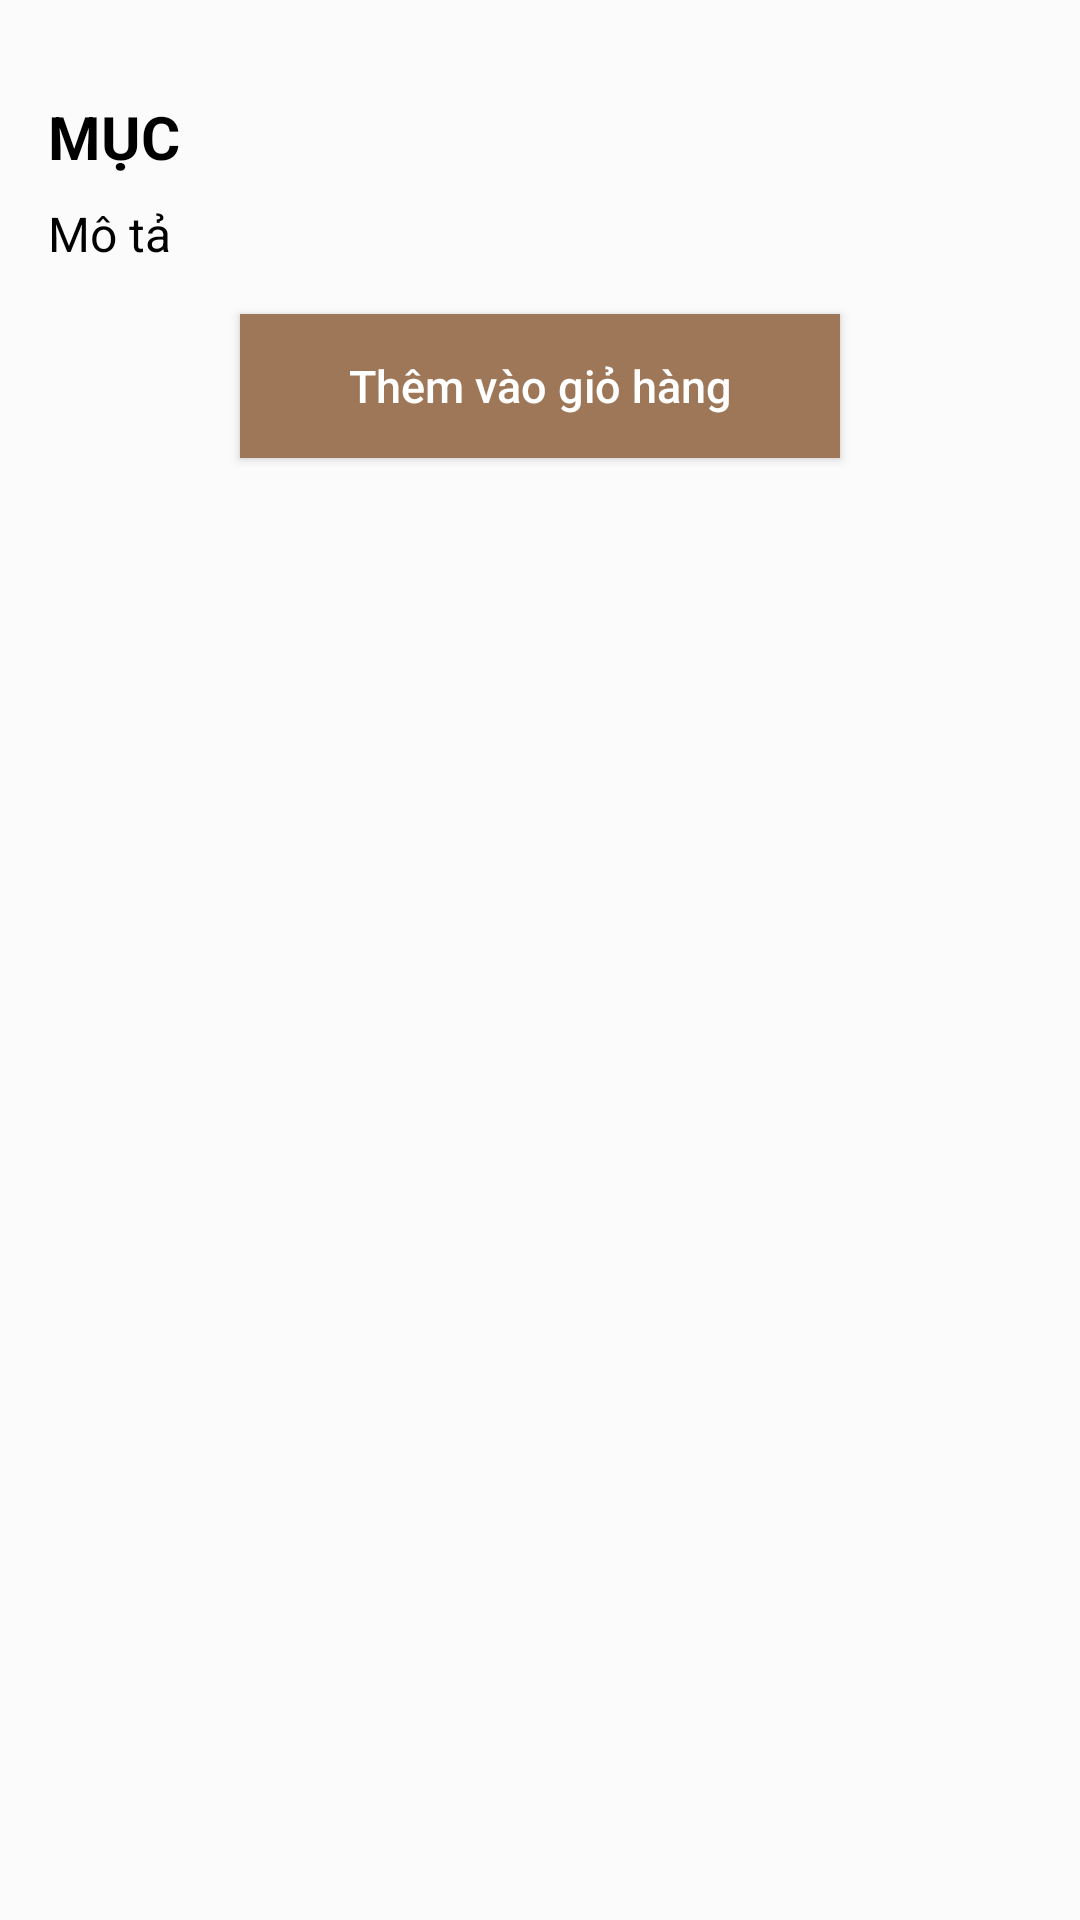

Layout XML and referenced resources for this Android screen:
<!-- AndroidManifest.xml: application theme Theme.CoffeeMixApplication -->
<!-- res/layout/fragment_item_detail_preview.xml -->
<?xml version="1.0" encoding="utf-8"?>
<LinearLayout xmlns:android="http://schemas.android.com/apk/res/android"
    xmlns:tools="http://schemas.android.com/tools"
    android:layout_width="match_parent"
    android:layout_height="match_parent"
    android:orientation="vertical"
    tools:context=".unused.ItemDetailPreview"
    android:padding="16dp"
    android:background="#FBFBFB">

     <ImageView
        android:layout_width="match_parent"
        android:layout_height="wrap_content"
        android:src="@mipmap/kopi1"
        android:adjustViewBounds="true"
        android:scaleType="centerCrop"
        android:contentDescription="@string/item_image_desc"/>

    
    <TextView
        android:id="@+id/title_details"
        android:layout_width="match_parent"
        android:layout_height="wrap_content"
        android:layout_marginTop="16dp"
        android:text="MỤC"
        android:textSize="20sp"
        android:textStyle="bold"
        android:textColor="@color/black"
        />

    
    <TextView
        android:id="@+id/detail_desc"
        android:layout_width="match_parent"
        android:layout_height="wrap_content"
        android:layout_marginTop="8dp"
        android:text="Mô tả"
        android:textSize="16sp"
        android:textColor="@color/black"
        />

    
    <androidx.appcompat.widget.AppCompatButton
        android:id="@+id/detail_tambah"
        android:layout_width="200dp"
        android:layout_height="wrap_content"
        android:layout_gravity="center"
        android:layout_marginTop="16dp"
        android:text="Thêm vào giỏ hàng"
        android:textSize="15sp"
        android:textAllCaps="false"
        android:textColor="@color/white"
        android:background="@color/coklat_soft"
        />
</LinearLayout>
<!-- resources referenced by this layout -->
<resources>
  <color name="black">#FF000000</color>
  <color name="coklat_soft">#9E7759</color>
  <color name="white">#FFFFFFFF</color>
  <style name="Theme.CoffeeMixApplication" parent="Base.Theme.CoffeeMixApplication" />
  <style name="Base.Theme.CoffeeMixApplication" parent="Theme.Material3.DayNight.NoActionBar">
          
          
      </style>
</resources>
